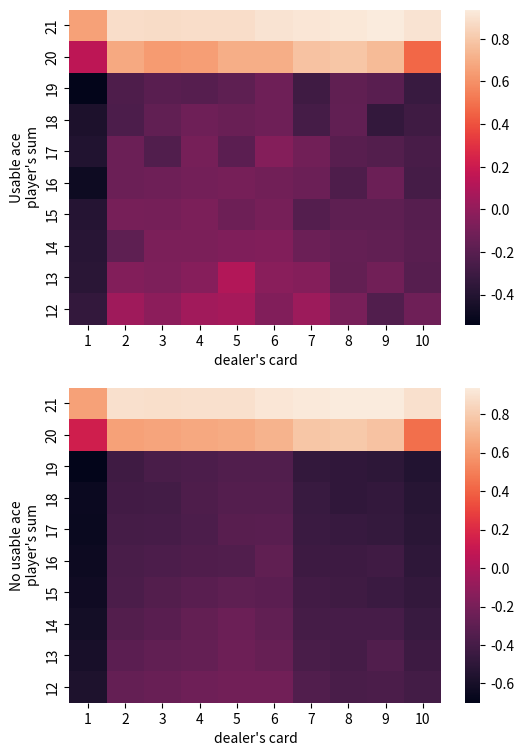

Source code (Python):
#!/usr/bin/env python3

"""Figure 5.1, page 94"""

import copy
import time
import random
import itertools
import collections

import numpy as np
import seaborn as sns
import matplotlib.pyplot as plt

# diamonds, clubs, hearts and spades
SUITS_NUMBER = 4

# jacks, queens and kings
FACE_CARDS_NUMBER = 3

# All scores above 21 counted as 0
FINAL_SCORES = tuple(itertools.product((0, 20, 21), list(range(17, 22)) + [0]))

# Precalculate rewards for possible outcomes
REWARDS = dict()
for score_player, score_dealer in FINAL_SCORES:
    if score_player > score_dealer:
        reward = 1
    elif score_player == score_dealer:
        reward = 0
    else:
        reward = -1
    REWARDS[score_player, score_dealer] = reward

# Fill the deck of cards
DECK = list()
for card in range(1, 11):
    DECK += [card] * SUITS_NUMBER

# Fill the deck with face cards
DECK += [10] * SUITS_NUMBER * FACE_CARDS_NUMBER


class BlackJack:

    def __init__(self, deck):

        # Create the deck
        self.deck = copy.copy(deck)

        # Begin game: deal two cards for dealer and player
        self.hand_player = [self.deal_card() for _ in range(2)]
        self.hand_dealer = [self.deal_card() for _ in range(2)]

        # Check if player has usable ace
        _usable_ace = self.usable_ace(self.hand_player)

        # Put one of the dealer's cards face up
        self.visible_dealer_card = self.hand_dealer[0]

        # Compute the scores
        self.score_dealer, self.hand_dealer = self.score(self.hand_dealer)
        self.score_player, self.hand_player = self.score(self.hand_player)

        # Initial state

        # Player always hits if his score is below 12
        while self.score_player < 12:
            card = self.deal_card()
            self.hand_player.append(card)
            self.score_player, self.hand_player = self.score(self.hand_player)
        self.player_states = [(self.score_player, self.visible_dealer_card, _usable_ace)]

    def deal_card(self):
        """Take a random card out of the deck"""
        return self.deck.pop(random.randrange(len(self.deck)))

    @staticmethod
    def usable_ace(hand):
        ace = 1 in hand
        usable = sum(hand) < 12
        return ace and usable

    def score(self, hand):
        """Compute the score of a given hand"""
        new_hand = copy.copy(hand)
        _score = sum(hand)
        _usable_ace = self.usable_ace(hand)
        _used_ace = 11 in hand
        if _usable_ace:
            ace_index = new_hand.index(1)
            new_hand[ace_index] = 11
            return _score + 10, new_hand
        elif _score > 21 and _used_ace:
            ace_index = new_hand.index(11)
            new_hand[ace_index] = 1
            return _score - 10, new_hand
        elif _score > 21:
            return 0, new_hand
        return _score, new_hand

    def play_as_dealer(self):
        while 2 < self.score_dealer < 17:
            card = self.deal_card()
            self.hand_dealer.append(card)
            self.score_dealer, self.hand_dealer = self.score(self.hand_dealer)

    def step_as_player(self):
        card = self.deal_card()
        self.hand_player.append(card)
        _usable_ace = self.usable_ace(self.hand_player)
        self.score_player, self.hand_player = self.score(self.hand_player)
        new_state = self.score_player, self.visible_dealer_card, _usable_ace
        self.player_states.append(new_state)
        return new_state


def plot_values(values_usable_ace, values_no_usable_ace):
    fig, axes = plt.subplots(2, 1, figsize=(6, 9))
    axes = axes.flatten()

    dealer_states = range(1, 11)
    player_states = range(12, 22)

    h1 = sns.heatmap(values_usable_ace, ax=axes[0], xticklabels=dealer_states, yticklabels=player_states)
    h1.invert_yaxis()
    h1.set_ylabel("Usable ace\nplayer's sum")
    h1.set_xlabel("dealer's card")

    h2 = sns.heatmap(values_no_usable_ace, ax=axes[1], xticklabels=dealer_states, yticklabels=player_states)
    h2.invert_yaxis()
    h2.set_ylabel("No usable ace\nplayer's sum")
    h2.set_xlabel("dealer's card")
    plt.show()


def fig5_1():
    t0 = time.perf_counter()
    episodes_number = int(5e5)

    values_usable_ace = np.zeros((10, 10))
    values_no_usable_ace = np.zeros((10, 10))

    returns_usable_ace = collections.defaultdict(list)
    returns_no_usable_ace = collections.defaultdict(list)

    for i in range(episodes_number):
        print('\r', f'Episode {i + 1}', end='')
        black_jack = BlackJack(DECK)
        while 2 < black_jack.score_player < 20 and black_jack.score_dealer <= 21:
            black_jack.step_as_player()
        if black_jack.score_player < 22:
            black_jack.play_as_dealer()
            _reward = REWARDS[black_jack.score_player, black_jack.score_dealer]
        else:
            _reward = 0

        for state in set(black_jack.player_states):
            player_sum, visible_card, usable_ace = state
            if usable_ace:
                returns_usable_ace[player_sum, visible_card].append(_reward)
            else:
                returns_no_usable_ace[player_sum, visible_card].append(_reward)

    for player_sum, visible_card in itertools.product(range(12, 22), range(1, 11)):
        x, y = player_sum - 12, visible_card - 1
        values_usable_ace[x, y] = np.array(returns_usable_ace[player_sum, visible_card]).mean()
        values_no_usable_ace[x, y] = np.array(returns_no_usable_ace[player_sum, visible_card]).mean()

    t1 = time.perf_counter()
    print(f'\nDone in {t1 - t0} s')

    plot_values(values_usable_ace, values_no_usable_ace)


if __name__ == '__main__':
    fig5_1()
